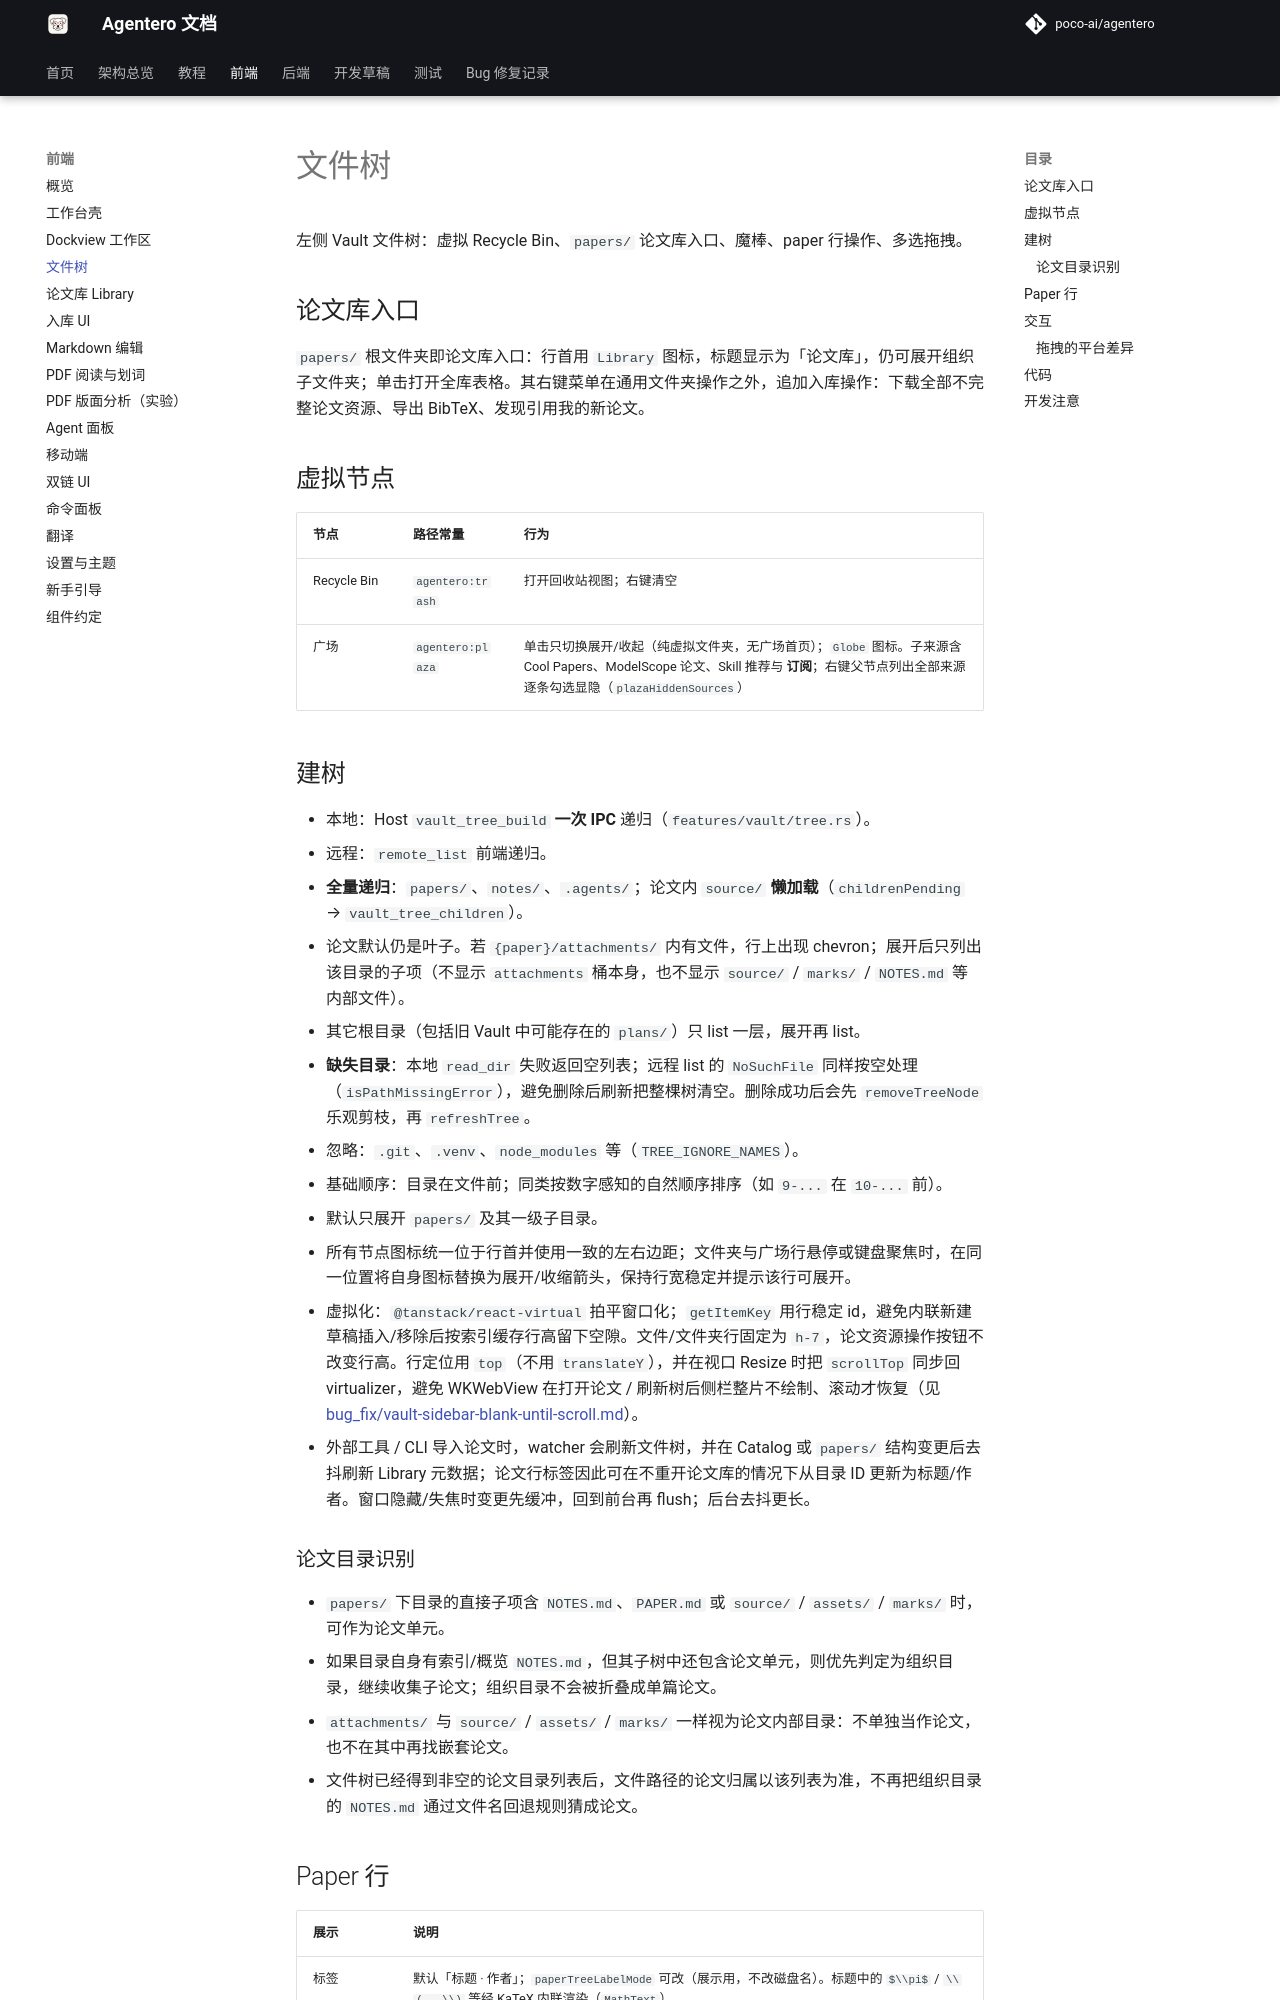

repository: byy-yby/Agentero · page: frontend/vault-tree/index.html · generator: mkdocs

# 文件树

左侧 Vault 文件树：虚拟 Recycle Bin、`papers/` 论文库入口、魔棒、paper 行操作、多选拖拽。

## 论文库入口

`papers/` 根文件夹即论文库入口：行首用 `Library` 图标，标题显示为「论文库」，仍可展开组织子文件夹；单击打开全库表格。其右键菜单在通用文件夹操作之外，追加入库操作：下载全部不完整论文资源、导出 BibTeX、发现引用我的新论文。

## 虚拟节点

| 节点 | 路径常量 | 行为 |
|---|---|---|
| Recycle Bin | `agentero:trash` | 打开回收站视图；右键清空 |
| 广场 | `agentero:plaza` | 单击只切换展开/收起（纯虚拟文件夹，无广场首页）；`Globe` 图标。子来源含 Cool Papers、ModelScope 论文、Skill 推荐与 **订阅**；右键父节点列出全部来源逐条勾选显隐（`plazaHiddenSources`） |

## 建树

- 本地：Host `vault_tree_build` **一次 IPC** 递归（`features/vault/tree.rs`）。
- 远程：`remote_list` 前端递归。
- **全量递归**：`papers/`、`notes/`、`.agents/`；论文内 `source/` **懒加载**（`childrenPending` → `vault_tree_children`）。
- 论文默认仍是叶子。若 `{paper}/attachments/` 内有文件，行上出现 chevron；展开后只列出该目录的子项（不显示 `attachments` 桶本身，也不显示 `source/` / `marks/` / `NOTES.md` 等内部文件）。
- 其它根目录（包括旧 Vault 中可能存在的 `plans/`）只 list 一层，展开再 list。
- **缺失目录**：本地 `read_dir` 失败返回空列表；远程 list 的 `NoSuchFile` 同样按空处理（`isPathMissingError`），避免删除后刷新把整棵树清空。删除成功后会先 `removeTreeNode` 乐观剪枝，再 `refreshTree`。
- 忽略：`.git`、`.venv`、`node_modules` 等（`TREE_IGNORE_NAMES`）。
- 基础顺序：目录在文件前；同类按数字感知的自然顺序排序（如 `9-...` 在 `10-...` 前）。
- 默认只展开 `papers/` 及其一级子目录。
- 所有节点图标统一位于行首并使用一致的左右边距；文件夹与广场行悬停或键盘聚焦时，在同一位置将自身图标替换为展开/收缩箭头，保持行宽稳定并提示该行可展开。
- 虚拟化：`@tanstack/react-virtual` 拍平窗口化；`getItemKey` 用行稳定 id，避免内联新建草稿插入/移除后按索引缓存行高留下空隙。文件/文件夹行固定为 `h-7`，论文资源操作按钮不改变行高。行定位用 `top`（不用 `translateY`），并在视口 Resize 时把 `scrollTop` 同步回 virtualizer，避免 WKWebView 在打开论文 / 刷新树后侧栏整片不绘制、滚动才恢复（见 [bug_fix/vault-sidebar-blank-until-scroll.md](../bug_fix/vault-sidebar-blank-until-scroll.md)）。
- 外部工具 / CLI 导入论文时，watcher 会刷新文件树，并在 Catalog 或 `papers/` 结构变更后去抖刷新 Library 元数据；论文行标签因此可在不重开论文库的情况下从目录 ID 更新为标题/作者。窗口隐藏/失焦时变更先缓冲，回到前台再 flush；后台去抖更长。

### 论文目录识别

- `papers/` 下目录的直接子项含 `NOTES.md`、`PAPER.md` 或 `source/` / `assets/` / `marks/` 时，可作为论文单元。
- 如果目录自身有索引/概览 `NOTES.md`，但其子树中还包含论文单元，则优先判定为组织目录，继续收集子论文；组织目录不会被折叠成单篇论文。
- `attachments/` 与 `source/` / `assets/` / `marks/` 一样视为论文内部目录：不单独当作论文，也不在其中再找嵌套论文。
- 文件树已经得到非空的论文目录列表后，文件路径的论文归属以该列表为准，不再把组织目录的 `NOTES.md` 通过文件名回退规则猜成论文。
